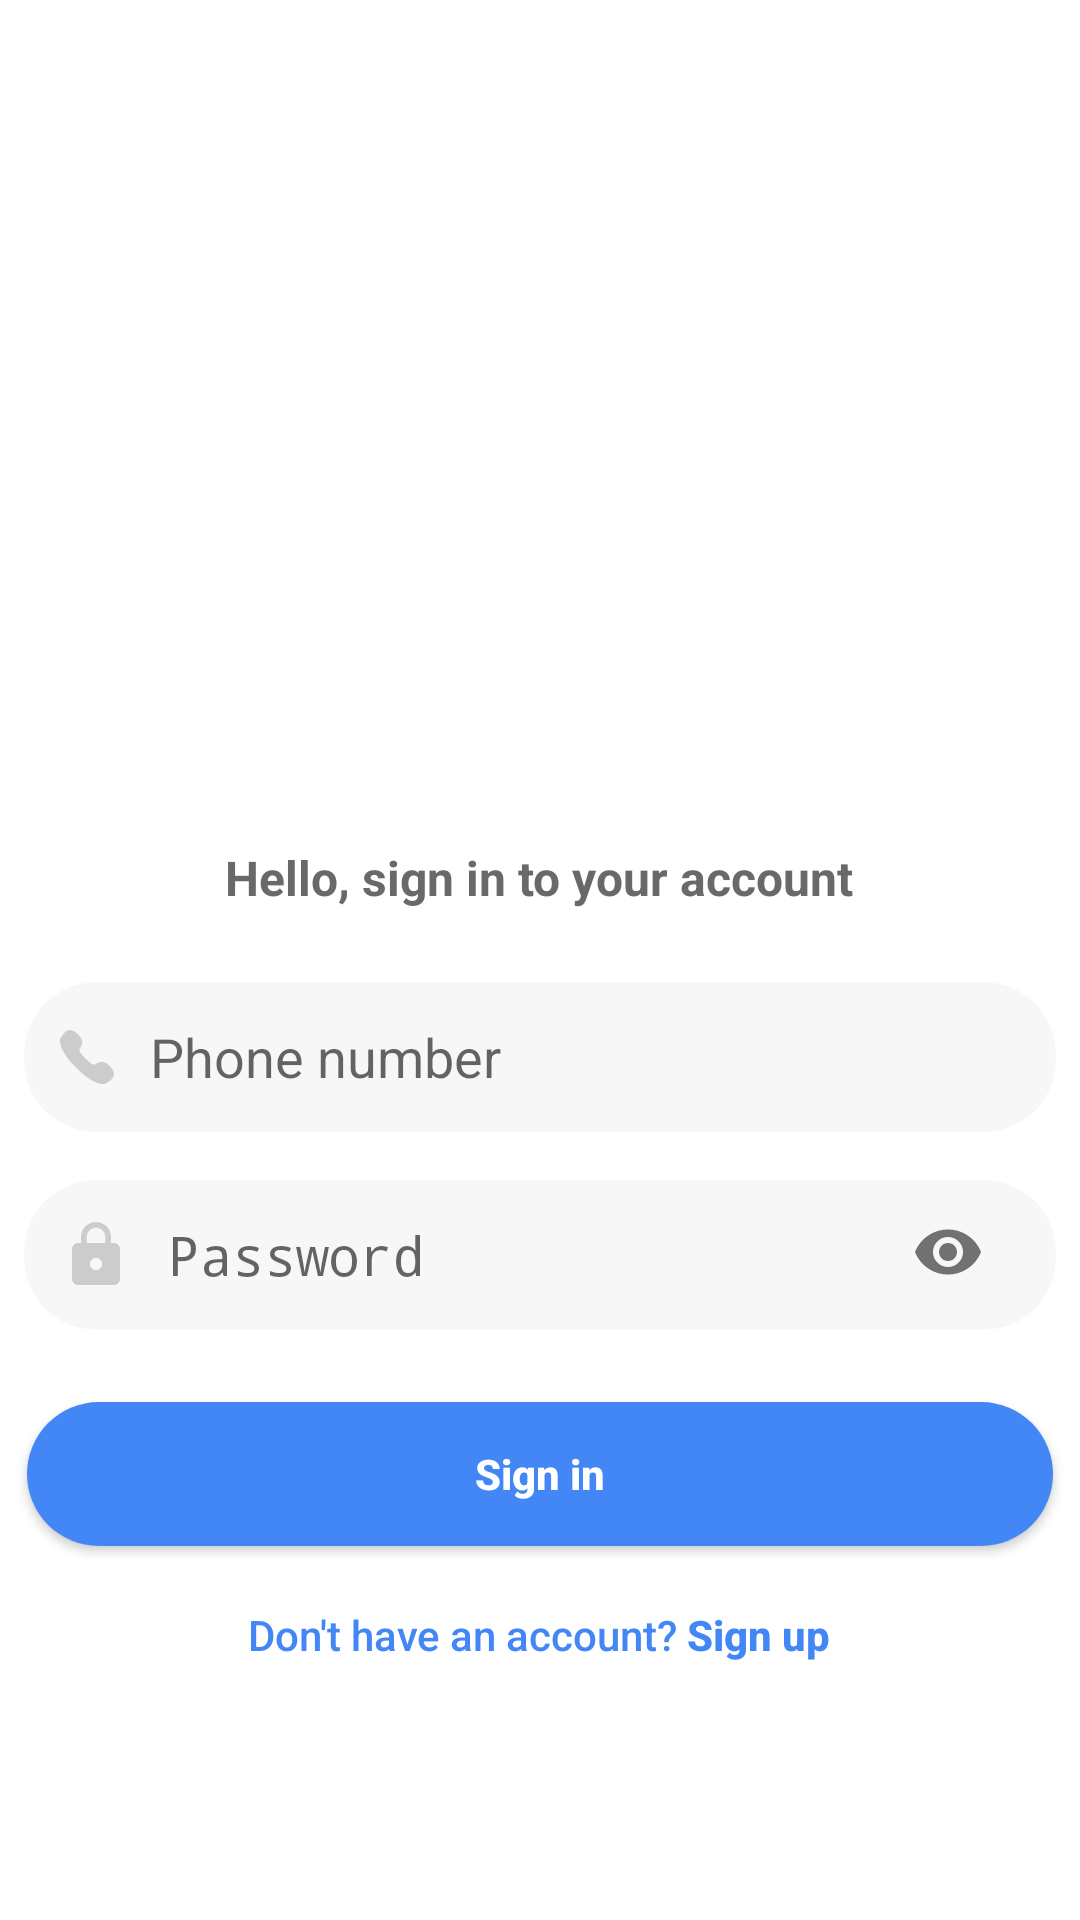

This screen was rendered from an Android layout file. Write that file and the resources it references.
<!-- AndroidManifest.xml: activity theme AppTheme.NoActionBar -->
<!-- res/layout/activity_login.xml -->
<?xml version="1.0" encoding="utf-8"?>
<ScrollView xmlns:android="http://schemas.android.com/apk/res/android"
    xmlns:app="http://schemas.android.com/apk/res-auto"
    xmlns:tools="http://schemas.android.com/tools"
    android:layout_width="match_parent"
    android:layout_height="match_parent"
    android:background="@color/colorBackground"
    android:orientation="vertical"
    android:fillViewport="true"
    android:fitsSystemWindows="true">

    <RelativeLayout
        android:layout_width="match_parent"
        android:layout_height="match_parent"
        android:orientation="vertical"
        android:scrollbarThumbHorizontal="@null"
        android:scrollbarThumbVertical="@null">

        <LinearLayout
            android:layout_width="match_parent"
            android:layout_height="wrap_content"
            android:layout_centerVertical="true"
            android:orientation="vertical">

            <ImageView
                android:layout_width="match_parent"
                android:layout_height="160dp"
                android:layout_gravity="center"
                android:layout_marginTop="24dp"
                android:layout_marginBottom="32dp"
                android:scaleType="centerInside"
                app:srcCompat="@drawable/app_logo" />

            <TextView
                android:layout_width="wrap_content"
                android:layout_height="wrap_content"
                android:layout_gravity="center"
                android:layout_marginBottom="16dp"
                android:text="Hello, sign in to your account"
                android:textColor="#696969"
                android:textSize="16sp"
                android:textStyle="bold" />

            <androidx.cardview.widget.CardView
                android:layout_width="wrap_content"
                android:layout_height="wrap_content"
                android:layout_gravity="center"
                android:layout_margin="8dp"
                app:cardBackgroundColor="@color/colorTextInputBackground"
                app:cardCornerRadius="24dp"
                app:cardElevation="0dp">

                <com.google.android.material.textfield.TextInputLayout
                    android:layout_width="match_parent"
                    android:layout_height="wrap_content"
                    android:gravity="center"
                    app:hintEnabled="false">

                    <com.google.android.material.textfield.TextInputEditText
                        android:id="@+id/et_phone_login"
                        android:layout_width="wrap_content"
                        android:layout_height="wrap_content"
                        android:layout_gravity="center"
                        android:layout_marginLeft="12dp"
                        android:layout_marginRight="12dp"
                        android:background="@android:color/transparent"
                        android:drawableStart="@drawable/ic_phone"
                        android:drawableLeft="@drawable/ic_phone"
                        android:drawablePadding="12dp"
                        android:hint="Phone number"
                        android:imeOptions="actionNext"
                        android:minWidth="320dp"
                        android:minHeight="50dp"
                        android:singleLine="true"
                        android:inputType="number"/>
                </com.google.android.material.textfield.TextInputLayout>

            </androidx.cardview.widget.CardView>

            <androidx.cardview.widget.CardView
                android:layout_width="wrap_content"
                android:layout_height="wrap_content"
                android:layout_gravity="center"
                android:layout_margin="8dp"
                app:cardBackgroundColor="@color/colorTextInputBackground"
                app:cardCornerRadius="24dp"
                app:cardElevation="0dp">

                <com.google.android.material.textfield.TextInputLayout
                    android:layout_width="match_parent"
                    android:layout_height="wrap_content"
                    android:gravity="center"
                    app:hintEnabled="false"
                    app:passwordToggleEnabled="true">

                    <EditText
                        android:id="@+id/et_password_login"
                        android:layout_width="wrap_content"
                        android:layout_height="wrap_content"
                        android:layout_gravity="center"
                        android:layout_marginLeft="12dp"
                        android:layout_marginRight="12dp"
                        android:background="@android:color/transparent"
                        android:drawableStart="@drawable/ic_lock"
                        android:drawableLeft="@drawable/ic_lock"
                        android:drawablePadding="12dp"
                        android:hint="Password"
                        android:imeOptions="actionDone"
                        android:inputType="textPassword"
                        android:minWidth="320dp"
                        android:minHeight="50dp" />
                </com.google.android.material.textfield.TextInputLayout>

            </androidx.cardview.widget.CardView>


            <Button
                android:id="@+id/btn_signin"
                style="@style/Button1"
                android:layout_width="342dp"
                android:layout_height="wrap_content"
                android:layout_gravity="center"
                android:layout_marginTop="16dp"
                android:text="Sign in" />


            <Button
                android:id="@+id/btn_go_signup"
                style="@style/TextyButton"
                android:layout_width="wrap_content"
                android:layout_height="wrap_content"
                android:layout_gravity="center"
                android:onClick="onClick"
                android:padding="20dp"
                android:text="@string/text_signin_signup"
                android:textColor="@color/colorPrimary" />
        </LinearLayout>

    </RelativeLayout>


</ScrollView>
<!-- resources referenced by this layout -->
<resources>
  <color name="colorBackground">#fff</color>
  <color name="colorPrimary">#4287f5</color>
  <color name="colorTextInputBackground">#F7F7F7</color>
  <!-- drawable ic_lock (drawable) -->
  <?xml version="1.0" encoding="utf-8"?>
  <vector xmlns:android="http://schemas.android.com/apk/res/android"
      android:width="24dp"
      android:height="24dp"
      android:viewportWidth="24.0"
      android:viewportHeight="24.0">
      <path
          android:fillColor="#cccccc"
          android:pathData="M18,8h-1L17,6c0,-2.76 -2.24,-5 -5,-5S7,3.24 7,6v2L6,8c-1.1,0 -2,0.9 -2,2v10c0,1.1 0.9,2 2,2h12c1.1,0 2,-0.9 2,-2L20,10c0,-1.1 -0.9,-2 -2,-2zM12,17c-1.1,0 -2,-0.9 -2,-2s0.9,-2 2,-2 2,0.9 2,2 -0.9,2 -2,2zM15.1,8L8.9,8L8.9,6c0,-1.71 1.39,-3.1 3.1,-3.1 1.71,0 3.1,1.39 3.1,3.1v2z"/>
  </vector>
  <!-- drawable ic_phone (drawable) -->
  <?xml version="1.0" encoding="utf-8"?>
  <vector xmlns:android="http://schemas.android.com/apk/res/android"
      android:width="18dp"
      android:height="18dp"
      android:viewportWidth="360.025"
      android:viewportHeight="360.025">
      <path
          android:fillColor="#cccccc"
          android:pathData="M354.363,271.978c-11.661,-22.385 -28.972,-40.292 -51.43,-53.211c-8.664,-5.009 -16.844,-7.445 -25.008,-7.445c-3.176,0 -6.362,0.383 -9.489,1.134c-10.368,2.513 -20.326,7.363 -30.442,14.831c-3.194,2.357 -7.101,3.551 -11.614,3.551c-5.494,0 -11.444,-1.886 -15.518,-4.921c-29.574,-22.047 -54.67,-47.141 -76.712,-76.711c-4.334,-5.82 -7.769,-18.471 -1.376,-27.136c7.47,-10.118 12.322,-20.077 14.837,-30.461c2.694,-11.19 0.629,-22.467 -6.3,-34.455C128.376,34.669 110.468,17.359 88.089,5.7C80.837,1.92 73.416,0 66.033,0C53.686,0 42.13,5.363 32.62,15.499c-8.742,9.303 -16.471,19.154 -25.389,31.082C-0.932,57.51 -0.259,70.117 0.336,81.24l0.015,0.237c1.002,14.108 6.272,30.804 16.11,51.025c16.643,34.227 40.282,66.727 72.261,99.354c6.569,6.708 32.767,32.907 39.479,39.476c32.634,31.989 65.134,55.626 99.355,72.267c20.226,9.839 36.917,15.107 51.029,16.111l0.237,0.015c2.903,0.155 6.006,0.3 9.026,0.3c0.001,0 0.001,0 0.001,0c7.451,0 17.097,-0.818 25.631,-7.198c11.931,-8.916 21.784,-16.646 31.074,-25.378C360.843,312.168 364.508,291.429 354.363,271.978z"/>
  </vector>
  <string name="text_signin_signup">Don\'t have an account? <b>Sign up</b></string>
  <style name="Button1" parent="Widget.AppCompat.Button.Colored">
          <item name="android:background">@drawable/button1_bg</item>
          <item name="android:minWidth">200dp</item>
          <item name="android:textColor">#FFF</item>
          <item name="android:textStyle">bold</item>
          <item name="android:textAllCaps">false</item>
      </style>
  <style name="TextyButton" parent="Widget.AppCompat.Button.Borderless">
          <item name="android:textAllCaps">false</item>
      </style>
  <style name="AppTheme.NoActionBar">
          <item name="windowActionBar">false</item>
          <item name="windowNoTitle">true</item>
      </style>
  <!-- drawable button1_bg (drawable) -->
  <?xml version="1.0" encoding="utf-8"?>
  <shape xmlns:android="http://schemas.android.com/apk/res/android"
      android:shape="rectangle">
      <solid android:color="@color/colorPrimary"/>
      <corners android:topRightRadius="30dp"
          android:topLeftRadius="30dp"
          android:bottomLeftRadius="30dp"
          android:bottomRightRadius="30dp" />
  </shape>
</resources>
